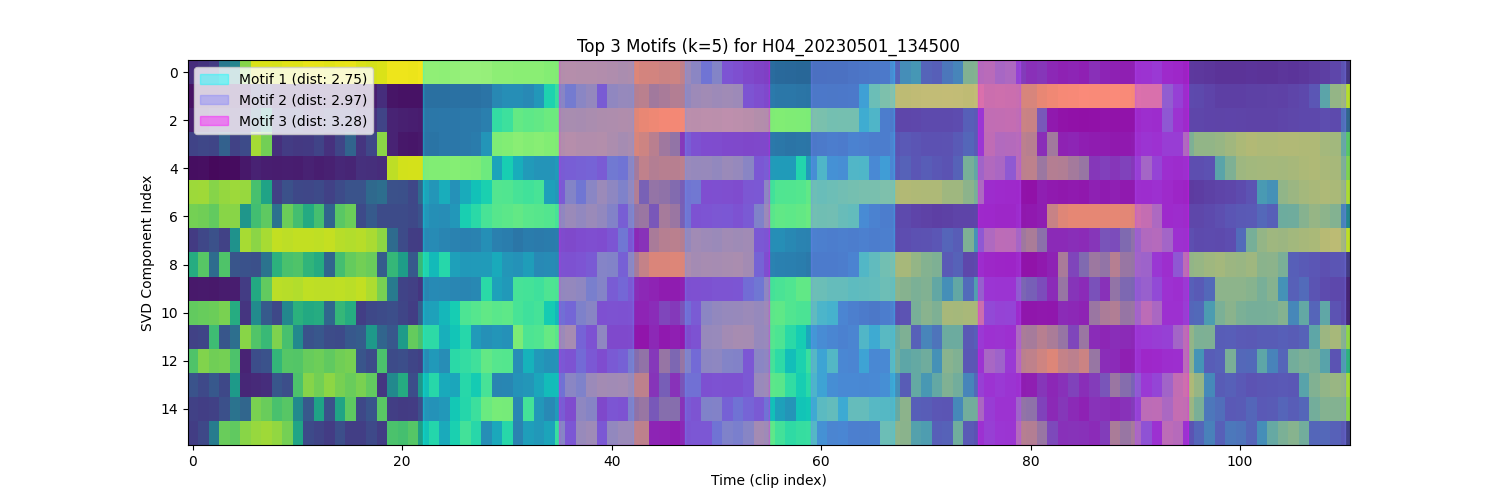

Values plotted in this chart, from the file beside it:
motif_rank, natural_k, distance, idx_1, idx_2, start_time_1, start_time_2, file_name
1, 5, 2.751, 47, 22, 23.5, 11.0, H04_20230501_134500
2, 5, 2.969, 59, 90, 29.5, 45.0, H04_20230501_134500
3, 5, 3.277, 75, 35, 37.5, 17.5, H04_20230501_134500
